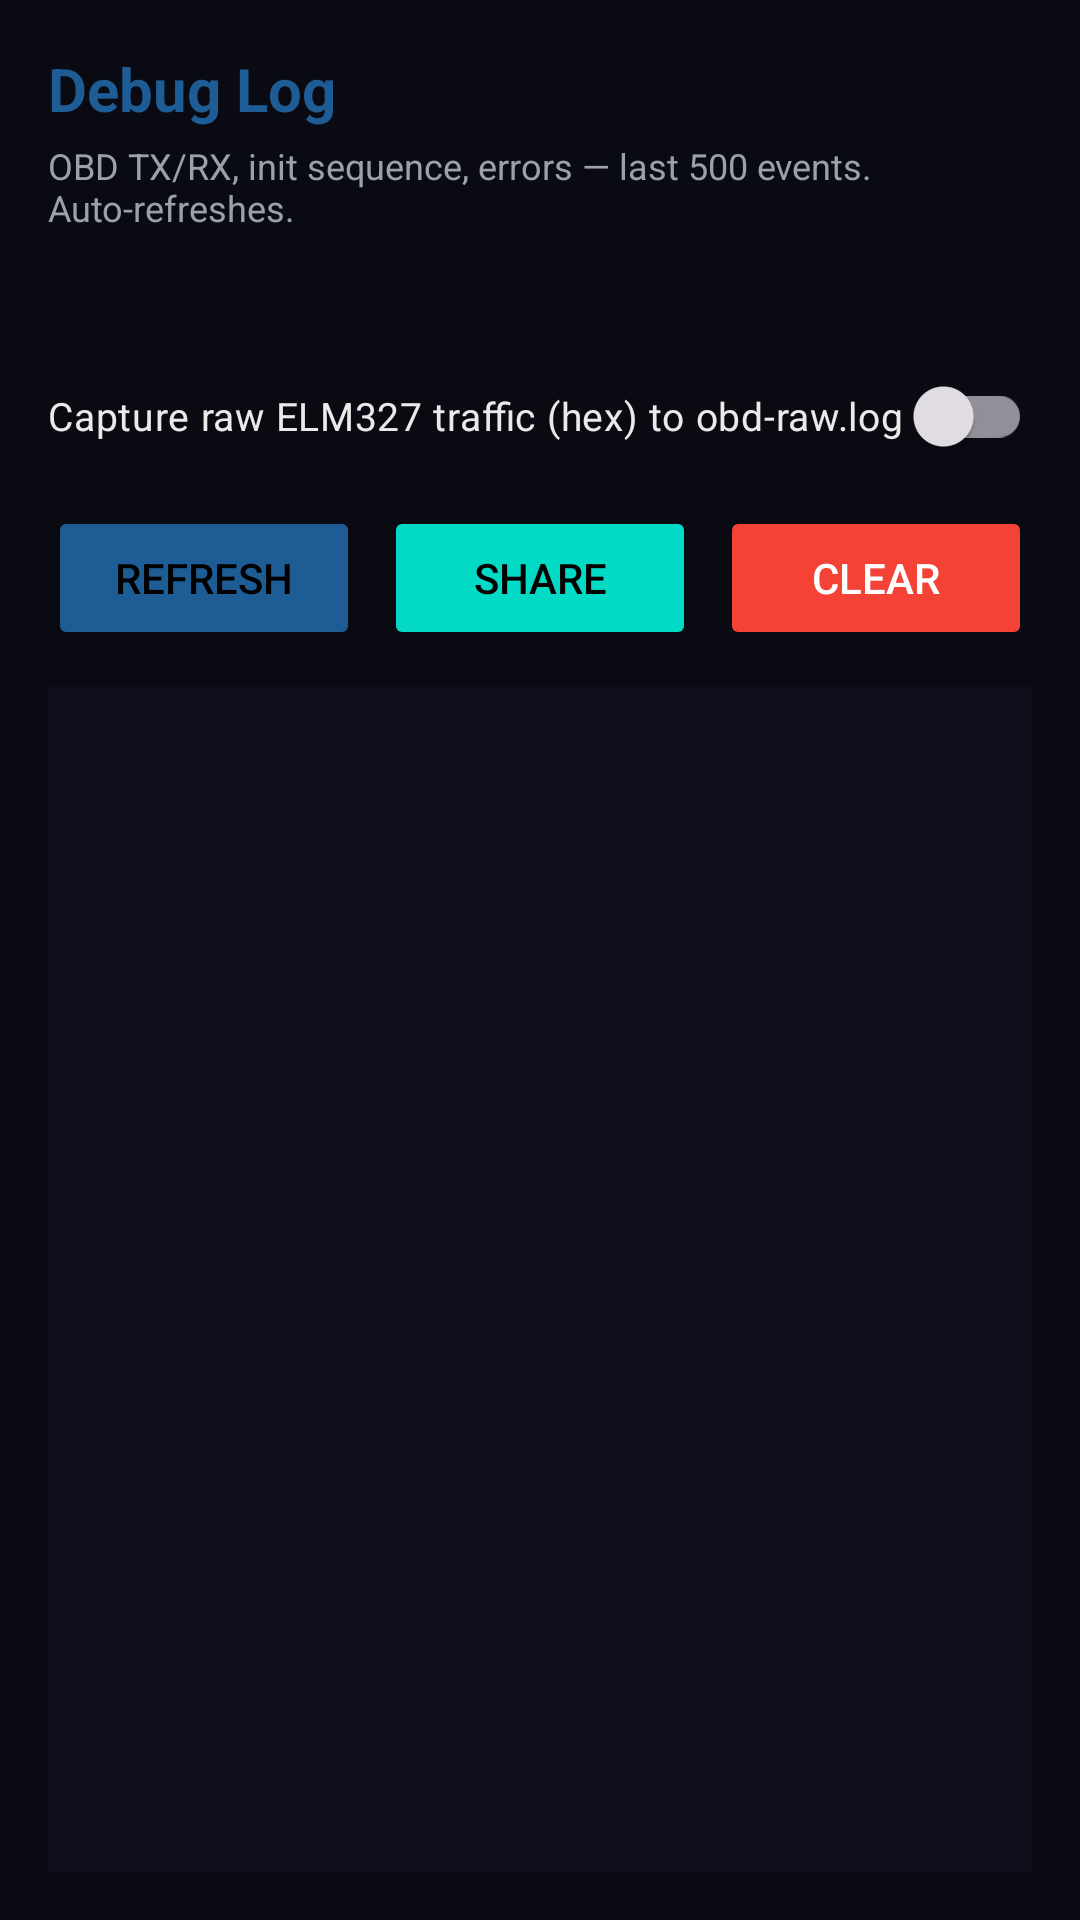

This screen was rendered from an Android layout file. Write that file and the resources it references.
<!-- AndroidManifest.xml: application theme Theme.OBD -->
<!-- res/layout/layout_debuglog.xml -->
<?xml version="1.0" encoding="utf-8"?>
<LinearLayout xmlns:android="http://schemas.android.com/apk/res/android"
    android:layout_width="match_parent"
    android:layout_height="match_parent"
    android:orientation="vertical"
    android:background="@color/darkBackground"
    android:padding="16dp">

    <TextView
        android:layout_width="match_parent"
        android:layout_height="wrap_content"
        android:text="Debug Log"
        android:textSize="20sp"
        android:textStyle="bold"
        android:textColor="@color/accentColor"
        android:paddingBottom="4dp" />

    <TextView
        android:layout_width="match_parent"
        android:layout_height="wrap_content"
        android:text="OBD TX/RX, init sequence, errors — last 500 events. Auto-refreshes."
        android:textSize="12sp"
        android:textColor="@color/secondaryTextColor"
        android:paddingBottom="4dp" />

    <TextView
        android:id="@+id/tvLogFilePath"
        android:layout_width="match_parent"
        android:layout_height="wrap_content"
        android:text=""
        android:textSize="10sp"
        android:textColor="@color/secondaryTextColor"
        android:fontFamily="monospace"
        android:paddingBottom="4dp" />

    <TextView
        android:id="@+id/tvRawFilePath"
        android:layout_width="match_parent"
        android:layout_height="wrap_content"
        android:text=""
        android:textSize="10sp"
        android:textColor="@color/secondaryTextColor"
        android:fontFamily="monospace"
        android:paddingBottom="8dp" />

    <androidx.appcompat.widget.SwitchCompat
        android:id="@+id/swRawCapture"
        android:layout_width="match_parent"
        android:layout_height="wrap_content"
        android:text="Capture raw ELM327 traffic (hex) to obd-raw.log"
        android:textSize="13sp"
        android:textColor="@color/primaryTextColor"
        android:paddingBottom="12dp" />

    <LinearLayout
        android:layout_width="match_parent"
        android:layout_height="wrap_content"
        android:orientation="horizontal"
        android:paddingBottom="12dp">

        <Button
            android:id="@+id/btnRefreshLog"
            android:layout_width="0dp"
            android:layout_height="wrap_content"
            android:layout_weight="1"
            android:layout_marginEnd="4dp"
            android:text="Refresh"
            android:backgroundTint="@color/accentColor"
            android:textColor="#000000" />

        <Button
            android:id="@+id/btnShareLog"
            android:layout_width="0dp"
            android:layout_height="wrap_content"
            android:layout_weight="1"
            android:layout_marginStart="4dp"
            android:layout_marginEnd="4dp"
            android:text="Share"
            android:backgroundTint="#03DAC5"
            android:textColor="#000000" />

        <Button
            android:id="@+id/btnClearLog"
            android:layout_width="0dp"
            android:layout_height="wrap_content"
            android:layout_weight="1"
            android:layout_marginStart="4dp"
            android:text="Clear"
            android:backgroundTint="#F44336"
            android:textColor="#FFFFFF" />
    </LinearLayout>

    <ScrollView
        android:layout_width="match_parent"
        android:layout_height="0dp"
        android:layout_weight="1"
        android:background="#0E0E1A"
        android:padding="8dp">

        <TextView
            android:id="@+id/tvLogContent"
            android:layout_width="match_parent"
            android:layout_height="wrap_content"
            android:textColor="#C8E6C9"
            android:textSize="11sp"
            android:fontFamily="monospace"
            android:text="" />
    </ScrollView>

</LinearLayout>
<!-- resources referenced by this layout -->
<resources>
  <color name="accentColor">#1E5C96</color>
  <color name="darkBackground">#0A0A12</color>
  <color name="primaryTextColor">#EAEAEA</color>
  <color name="secondaryTextColor">#9AA0AC</color>
  <style name="Theme.OBD" parent="Base.Theme.OBD" />
  <style name="Base.Theme.OBD" parent="Theme.Material3.Dark.NoActionBar">
          <item name="android:windowBackground">@color/surfaceBase</item>
          <item name="android:textColorPrimary">@color/textPrimary</item>
          <item name="android:textColorSecondary">@color/textSecondary</item>
          <item name="colorPrimary">@color/bmwBlau</item>
          <item name="colorPrimaryVariant">@color/bmwBlauDim</item>
          <item name="colorSecondary">@color/bmwBlau</item>
          <item name="colorAccent">@color/bmwBlau</item>
          <item name="android:statusBarColor">@color/surfaceBase</item>
          <item name="android:navigationBarColor">@color/surfaceBase</item>
      </style>
  <color name="surfaceBase">#0A0A12</color>
  <color name="textPrimary">#EAEAEA</color>
  <color name="textSecondary">#9AA0AC</color>
  <color name="bmwBlau">#1E5C96</color>
  <color name="bmwBlauDim">#1A4A7A</color>
</resources>
